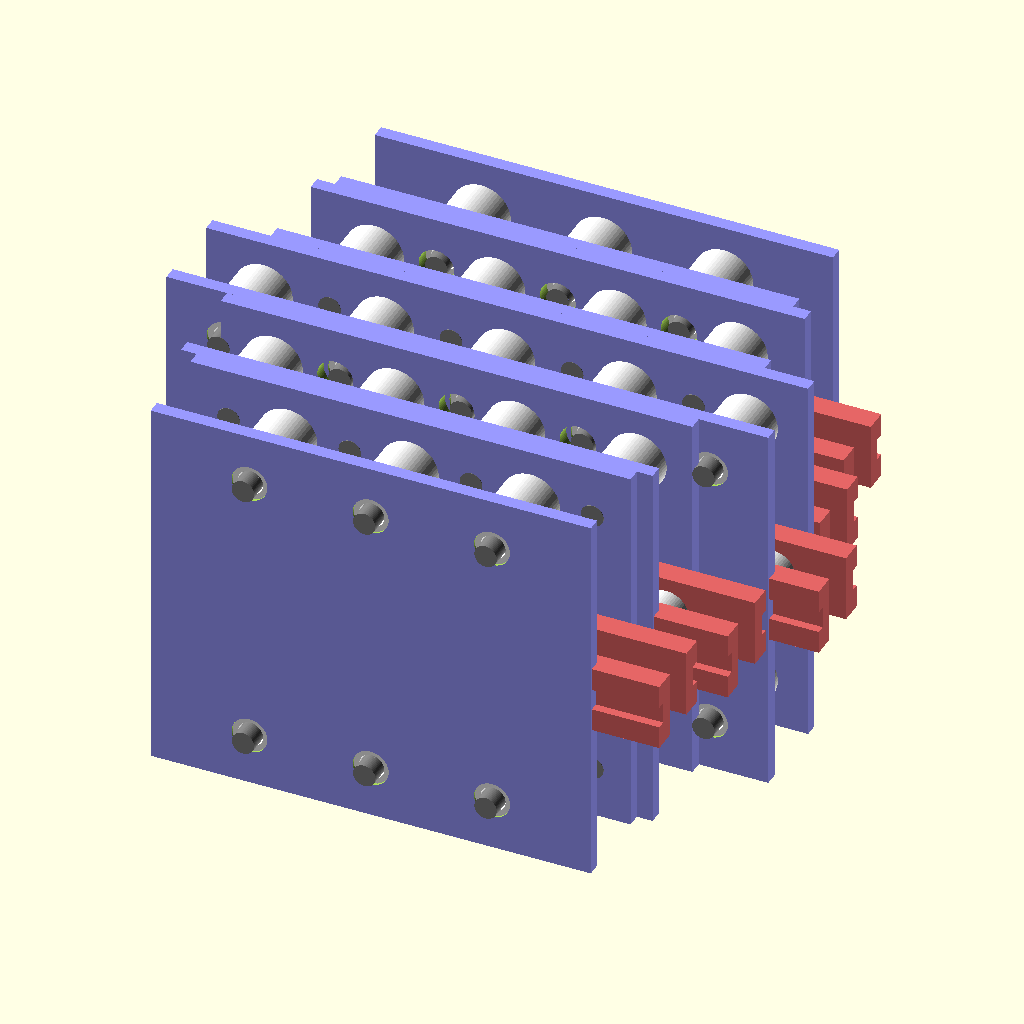
Cell 1: the model at its default parameters.
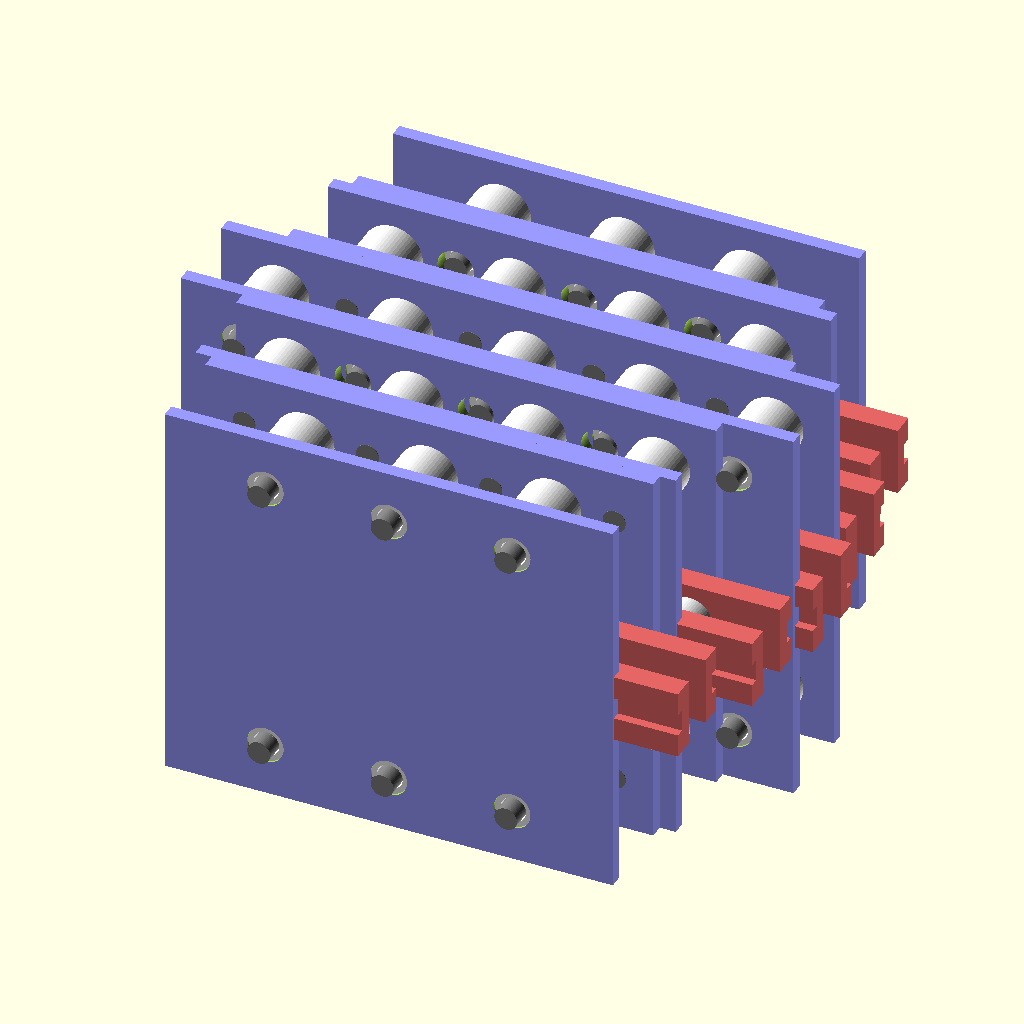
Cell 2: the "design default values" preset from the model's presets file.
The same orthographic view direction (rotation 55°, 0°, 25°; colour scheme Cornfield) for every cell, with the view re-fitted per cell, so scale and position can differ between cells.
Source of the model, 3d_design_agent/MATRIX SINGLE UNIT v4.scad:
// ==================================================
// V87: CENTER-RELATIVE GEOMETRY (AUTO-SYMMETRY)
// ==================================================
// 1. CENTER PULLEYS: Defined by FIXED_CENTER_X.
// 2. WALLS: Defined as Extensions from that Center.
//    (Set L and R equal for perfect symmetry).
// 3. SLIDERS: Defined relative to SLIDER_CENTER_X.
// ==================================================

$fn = 60; 

// ==================================================
// 1. GLOBAL PITCH
// ==================================================
FIXED_PULLEY_PITCH  = 27.0; 
SLIDER_PULLEY_PITCH = 27.0; 


// ==================================================
// 2. CHANNEL CONFIGURATION
// ==================================================

/* [Channel 1 (Top)] */
CH1_FIXED_COUNT    = 3;     // [0:1:20]
CH1_SLIDER_COUNT   = 3;     // [0:1:20]
// Position of the Pulley Center in X
CH1_FIXED_CENTER_X = -51;   // [-500:1:500]
CH1_SLIDER_CENTER_X= -44;   // [-500:1:500]
// Wall Extension from Center (Set Equal for Symmetry)
CH1_WALL_EXT_L     = 51;    // [10:1:300]
CH1_WALL_EXT_R     = 51;    // [10:1:300]
// Plate Extension from Slider Center
CH1_PLATE_EXT_L    = 55;    // [10:1:300]
CH1_PLATE_EXT_R    = 55;    // [10:1:300]

/* [Channel 2] */
CH2_FIXED_COUNT    = 4; 
CH2_SLIDER_COUNT   = 4; 
CH2_FIXED_CENTER_X = -51; 
CH2_SLIDER_CENTER_X= -44; 
CH2_WALL_EXT_L     = 55; 
CH2_WALL_EXT_R     = 55; 
CH2_PLATE_EXT_L    = 60; 
CH2_PLATE_EXT_R    = 60; 

/* [Channel 3 (Middle)] */
CH3_FIXED_COUNT    = 5; 
CH3_SLIDER_COUNT   = 5; 
CH3_FIXED_CENTER_X = -52; 
CH3_SLIDER_CENTER_X= -44; 
CH3_WALL_EXT_L     = 67; 
CH3_WALL_EXT_R     = 67; 
CH3_PLATE_EXT_L    = 70; 
CH3_PLATE_EXT_R    = 70; 

/* [Channel 4] */
CH4_FIXED_COUNT    = 4; 
CH4_SLIDER_COUNT   = 4; 
CH4_FIXED_CENTER_X = -53; 
CH4_SLIDER_CENTER_X= -44; 
CH4_WALL_EXT_L     = 52.5; 
CH4_WALL_EXT_R     = 52.5; 
CH4_PLATE_EXT_L    = 60; 
CH4_PLATE_EXT_R    = 60; 

/* [Channel 5 (Bottom)] */
CH5_FIXED_COUNT    = 3; 
CH5_SLIDER_COUNT   = 3; 
CH5_FIXED_CENTER_X = -53; 
CH5_SLIDER_CENTER_X= -44; 
CH5_WALL_EXT_L     = 49; 
CH5_WALL_EXT_R     = 49; 
CH5_PLATE_EXT_L    = 55; 
CH5_PLATE_EXT_R    = 55; 


// ==================================================
// 3. GLOBAL SETTINGS
// ==================================================

/* [Stack Settings] */
STACK_OFFSET = 22.0; 

/* [Visibility] */
SHOW_HOUSING_WALLS  = true;
SHOW_SLIDER_PLATES  = true;
SHOW_FIXED_PULLEYS  = true;
SHOW_SLIDER_PULLEYS = true;

/* [Rail Geometry] */
GUIDE_RAIL_HEIGHT = 4.0;
GUIDE_RAIL_DEPTH  = 1.5; 
GUIDE_TOLERANCE   = 0.4; 

/* [Hidden] */
HOUSING_GAP = 19.0;
SLIDER_GAP  = 8.0;
FIXED_PULLEY_WIDTH  = 18.0;
SLIDER_PULLEY_WIDTH = 7.0;
AXLE_DIA     = 5.0;
HOUSING_H    = 85.0;
WALL_T       = 3.0;  

// Arrays
FIXED_COUNTS   = [CH1_FIXED_COUNT, CH2_FIXED_COUNT, CH3_FIXED_COUNT, CH4_FIXED_COUNT, CH5_FIXED_COUNT];
SLIDER_COUNTS  = [CH1_SLIDER_COUNT, CH2_SLIDER_COUNT, CH3_SLIDER_COUNT, CH4_SLIDER_COUNT, CH5_SLIDER_COUNT];

FIXED_CENTERS  = [CH1_FIXED_CENTER_X, CH2_FIXED_CENTER_X, CH3_FIXED_CENTER_X, CH4_FIXED_CENTER_X, CH5_FIXED_CENTER_X];
SLIDER_CENTERS = [CH1_SLIDER_CENTER_X, CH2_SLIDER_CENTER_X, CH3_SLIDER_CENTER_X, CH4_SLIDER_CENTER_X, CH5_SLIDER_CENTER_X];

WALL_EXT_L     = [CH1_WALL_EXT_L, CH2_WALL_EXT_L, CH3_WALL_EXT_L, CH4_WALL_EXT_L, CH5_WALL_EXT_L];
WALL_EXT_R     = [CH1_WALL_EXT_R, CH2_WALL_EXT_R, CH3_WALL_EXT_R, CH4_WALL_EXT_R, CH5_WALL_EXT_R];
PLATE_EXT_L    = [CH1_PLATE_EXT_L, CH2_PLATE_EXT_L, CH3_PLATE_EXT_L, CH4_PLATE_EXT_L, CH5_PLATE_EXT_L];
PLATE_EXT_R    = [CH1_PLATE_EXT_R, CH2_PLATE_EXT_R, CH3_PLATE_EXT_R, CH4_PLATE_EXT_R, CH5_PLATE_EXT_R];


// ==================================================
// 4. MAIN RENDER
// ==================================================

anim_val = sin($t * 360) * 30;

generate_stack(anim_val);

module generate_stack(slide_pos) {
    rotate([90, 0, 0]) {
        for (i = [0 : 4]) {
            
            f_count    = FIXED_COUNTS[i];
            s_count    = SLIDER_COUNTS[i];
            
            // Centers
            f_cx       = FIXED_CENTERS[i];
            s_cx       = SLIDER_CENTERS[i];
            
            // Extensions
            w_ext_l    = WALL_EXT_L[i];
            w_ext_r    = WALL_EXT_R[i];
            p_ext_l    = PLATE_EXT_L[i];
            p_ext_r    = PLATE_EXT_R[i];
            
            // Stack Position
            total_height = 4 * STACK_OFFSET;
            y_pos = (i * STACK_OFFSET) - (total_height / 2);
            
            translate([0, 0, y_pos])
                generate_unit_centered(slide_pos, f_count, s_count, f_cx, s_cx, w_ext_l, w_ext_r, p_ext_l, p_ext_r);
        }
    }
}

module generate_unit_centered(slide_pos, f_count, s_count, f_cx, s_cx, w_l, w_r, p_l, p_r) {
    
    // 1. Walls (Centered on Fixed Center)
    if (SHOW_HOUSING_WALLS) {
        translate([f_cx, 0, -(HOUSING_GAP/2 + WALL_T)]) 
            wall_centered(w_l, w_r); 
            
        translate([f_cx, 0, HOUSING_GAP/2]) 
            rotate([180,0,0]) 
            wall_centered(w_l, w_r); 
    }
    
    // 2. Fixed Pulleys (At Fixed Center)
    translate([f_cx, 31, 0]) 
        fixed_pulley_row(f_count);
    translate([f_cx, -31, 0]) 
        fixed_pulley_row(f_count);

    // 3. Slider Assembly (Centered on Slider Center)
    // Moves with Animation
    translate([slide_pos + s_cx, 0, 0])
        slider_assembly_centered(s_count, p_l, p_r);
}


// ==================================================
// 5. COMPONENT MODULES
// ==================================================

module wall_centered(ext_l, ext_r) {
    total_len = ext_l + ext_r;
    
    difference() {
        color([0.6, 0.6, 1.0, 1.0]) 
        union() {
            // Draw wall relative to 0 (which is now the Pulley Center)
            // Extends from -Left to +Right
            translate([-ext_l, -HOUSING_H/2, 0])
                cube([total_len, HOUSING_H, WALL_T]);
            
            // Guide Rail
            translate([0, 0, WALL_T]) 
                translate([-ext_l, -GUIDE_RAIL_HEIGHT/2, 0])
                    cube([total_len, GUIDE_RAIL_HEIGHT, GUIDE_RAIL_DEPTH]);
        }
        
        // Holes (Also centered on 0)
        // We iterate out from center
        steps_l = floor(ext_l / FIXED_PULLEY_PITCH);
        steps_r = floor(ext_r / FIXED_PULLEY_PITCH);
        
        // Center Hole (Always at 0)
        translate([0, 31, -1]) cylinder(d=8, h=10);
        translate([0, -31, -1]) cylinder(d=8, h=10);

        // Right Side Holes
        for (i = [1 : steps_r]) {
            base_pos = i * FIXED_PULLEY_PITCH; // Pitch multiples from center
            // Pitch 27 -> Holes at 27, 54, etc.
            // Or should they be BETWEEN pulleys?
            // "Ensure center-most pulley is in center point".
            // Standard: Holes align with pulleys for axle access.
            if (base_pos < ext_r - 5) {
                translate([base_pos, 31, -1]) cylinder(d=8, h=10);
                translate([base_pos, -31, -1]) cylinder(d=8, h=10);
            }
        }
        // Left Side Holes
        for (i = [1 : steps_l]) {
            base_pos = -i * FIXED_PULLEY_PITCH;
            if (abs(base_pos) < ext_l - 5) {
                translate([base_pos, 31, -1]) cylinder(d=8, h=10);
                translate([base_pos, -31, -1]) cylinder(d=8, h=10);
            }
        }
    }
}

module slider_assembly_centered(count, ext_l, ext_r) {
    total_len = ext_l + ext_r;
    
    if (SHOW_SLIDER_PLATES) {
        // BOTTOM PLATE
        color([0.9, 0.4, 0.4, 1.0])
        difference() {
            translate([-ext_l, -7.5, -(SLIDER_GAP/2 + 5.0)])
                cube([total_len, 15, 5.0]);
            
            // SLOT
            slot_h = GUIDE_RAIL_HEIGHT + (GUIDE_TOLERANCE * 2);
            slot_d = GUIDE_RAIL_DEPTH + 0.5;
            translate([-ext_l - 1, -slot_h/2, -(SLIDER_GAP/2 + 5.0) - 0.1])
                cube([total_len + 2, slot_h, slot_d]);
        }
    
        // TOP PLATE
        color([0.9, 0.4, 0.4, 1.0])
        difference() {
            translate([-ext_l, -7.5, SLIDER_GAP/2]) 
                cube([total_len, 15, 5.0]);
            
            // SLOT
            slot_h = GUIDE_RAIL_HEIGHT + (GUIDE_TOLERANCE * 2);
            slot_d = GUIDE_RAIL_DEPTH + 0.5; 
            translate([-ext_l - 1, -slot_h/2, SLIDER_GAP/2 + 5.0 - slot_d + 0.1])
                cube([total_len + 2, slot_h, slot_d]);
        }
    }
    
    if (SHOW_SLIDER_PULLEYS) {
        // Pulleys are centered at 0 (relative to the slider group)
        slider_pulley_row(count);
    }
}

module fixed_pulley_row(count) {
    axle_L = HOUSING_GAP + (WALL_T * 2) + 0.2; 
    start_x = -((count - 1) / 2) * FIXED_PULLEY_PITCH;
    
    for (i = [0 : count - 1]) {
        pos = start_x + (i * FIXED_PULLEY_PITCH);
        translate([pos, 0, 0]) {
            color([0.5, 0.5, 0.5]) 
            union() {
                translate([0,0, -axle_L/2]) cylinder(d=AXLE_DIA, h=axle_L);
                cylinder(d=AXLE_DIA + 1.5, h=2.0, center=true);
            }
            if (SHOW_FIXED_PULLEYS) {
                 color([0.95, 0.95, 0.95]) 
                 translate([0,0, -FIXED_PULLEY_WIDTH/2]) 
                 difference(){
                    cylinder(d=13.0, h=FIXED_PULLEY_WIDTH); 
                    translate([0,0,-1]) cylinder(d=AXLE_DIA + 0.6, h=FIXED_PULLEY_WIDTH+2);
                    translate([0, 0, FIXED_PULLEY_WIDTH/2]) cylinder(d=AXLE_DIA + 2.0, h=2.5, center=true);
                 }
            }
        }
    }
}

module slider_pulley_row(count) {
    axle_L = SLIDER_GAP; 
    start_x = -((count - 1) / 2) * SLIDER_PULLEY_PITCH;
    
    for (i = [0 : count - 1]) {
        pos = start_x + (i * SLIDER_PULLEY_PITCH);
        translate([pos, 0, 0]) {
            color([0.5, 0.5, 0.5]) 
            union() {
                translate([0,0, -axle_L/2]) cylinder(d=AXLE_DIA, h=axle_L);
                cylinder(d=AXLE_DIA + 1.5, h=2.0, center=true);
            }
            if (SHOW_SLIDER_PULLEYS) {
                color([0.95, 0.95, 0.95]) 
                translate([0,0, -SLIDER_PULLEY_WIDTH/2]) 
                difference(){
                    cylinder(d=10.0, h=SLIDER_PULLEY_WIDTH); 
                    translate([0,0,-1]) cylinder(d=AXLE_DIA + 0.6, h=SLIDER_PULLEY_WIDTH+2);
                    translate([0, 0, SLIDER_PULLEY_WIDTH/2]) cylinder(d=AXLE_DIA + 2.0, h=2.5, center=true);
                }
            }
        }
    }
}
Parameter table extracted from the source (name, type, default, range or options):
FIXED_PULLEY_PITCH: number, default 27
SLIDER_PULLEY_PITCH: number, default 27
CH1_FIXED_COUNT: number, default 3, range 0 to 20, step 1
CH1_SLIDER_COUNT: number, default 3, range 0 to 20, step 1
CH1_FIXED_CENTER_X: number, default -51, range -500 to 500, step 1
CH1_SLIDER_CENTER_X: number, default -44, range -500 to 500, step 1
CH1_WALL_EXT_L: number, default 51, range 10 to 300, step 1
CH1_WALL_EXT_R: number, default 51, range 10 to 300, step 1
CH1_PLATE_EXT_L: number, default 55, range 10 to 300, step 1
CH1_PLATE_EXT_R: number, default 55, range 10 to 300, step 1
CH2_FIXED_COUNT: number, default 4
CH2_SLIDER_COUNT: number, default 4
CH2_FIXED_CENTER_X: number, default -51
CH2_SLIDER_CENTER_X: number, default -44
CH2_WALL_EXT_L: number, default 55
CH2_WALL_EXT_R: number, default 55
CH2_PLATE_EXT_L: number, default 60
CH2_PLATE_EXT_R: number, default 60
CH3_FIXED_COUNT: number, default 5
CH3_SLIDER_COUNT: number, default 5
CH3_FIXED_CENTER_X: number, default -52
CH3_SLIDER_CENTER_X: number, default -44
CH3_WALL_EXT_L: number, default 67
CH3_WALL_EXT_R: number, default 67
CH3_PLATE_EXT_L: number, default 70
CH3_PLATE_EXT_R: number, default 70
CH4_FIXED_COUNT: number, default 4
CH4_SLIDER_COUNT: number, default 4
CH4_FIXED_CENTER_X: number, default -53
CH4_SLIDER_CENTER_X: number, default -44
CH4_WALL_EXT_L: number, default 52.5
CH4_WALL_EXT_R: number, default 52.5
CH4_PLATE_EXT_L: number, default 60
CH4_PLATE_EXT_R: number, default 60
CH5_FIXED_COUNT: number, default 3
CH5_SLIDER_COUNT: number, default 3
CH5_FIXED_CENTER_X: number, default -53
CH5_SLIDER_CENTER_X: number, default -44
CH5_WALL_EXT_L: number, default 49
CH5_WALL_EXT_R: number, default 49
CH5_PLATE_EXT_L: number, default 55
CH5_PLATE_EXT_R: number, default 55
STACK_OFFSET: number, default 22
SHOW_HOUSING_WALLS: bool, default true
SHOW_SLIDER_PLATES: bool, default true
SHOW_FIXED_PULLEYS: bool, default true
SHOW_SLIDER_PULLEYS: bool, default true
GUIDE_RAIL_HEIGHT: number, default 4
GUIDE_RAIL_DEPTH: number, default 1.5
GUIDE_TOLERANCE: number, default 0.4
